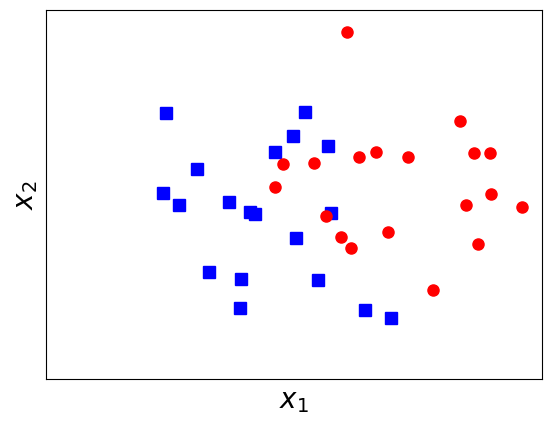

Write the Python code that produced this figure.
from __future__ import division, print_function, unicode_literals
# list of points
import numpy as np
import matplotlib.pyplot as plt
from scipy.spatial.distance import cdist
from matplotlib.backends.backend_pdf import PdfPages
np.random.seed(22)

means = [[2, 2], [4, 2]]
cov = [[.7, 0], [0, .7]]
N = 20
X0 = np.random.multivariate_normal(means[0], cov, N) # each row is a data point
X1 = np.random.multivariate_normal(means[1], cov, N)

with PdfPages('data.pdf') as pdf:
    plt.plot(X0[:, 0], X0[:, 1], 'bs', markersize = 8, alpha = 1)
    plt.plot(X1[:, 0], X1[:, 1], 'ro', markersize = 8, alpha = 1)
    plt.axis('equal')
    plt.ylim(0, 4)
    plt.xlim(0, 5)

    # hide tikcs
    cur_axes = plt.gca()
    cur_axes.axes.get_xaxis().set_ticks([])
    cur_axes.axes.get_yaxis().set_ticks([])

    plt.xlabel('$x_1$', fontsize = 20)
    plt.ylabel('$x_2$', fontsize = 20)
    pdf.savefig()
    # plt.savefig('logistic_2d.png', bbox_inches='tight', dpi = 300)
    plt.show()